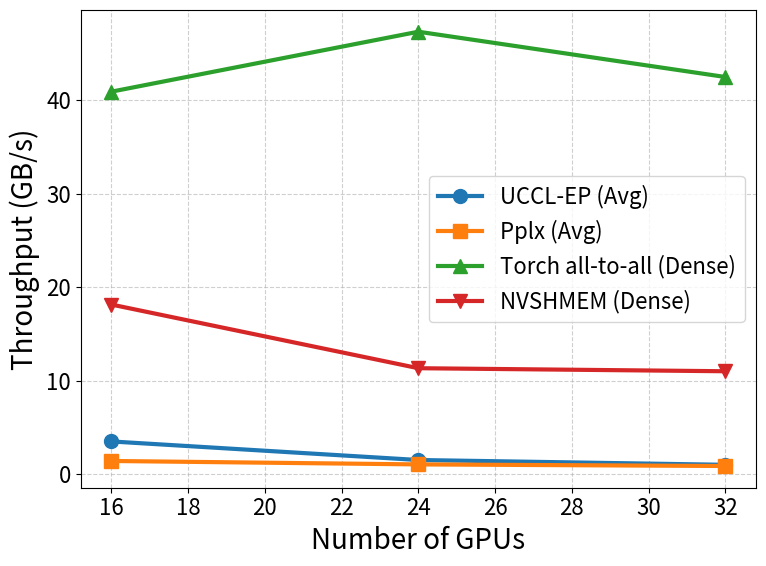

Python code for this plot:
import matplotlib.pyplot as plt
import numpy as np

# Data
gpus = [16, 24, 32]  # EP=16, 24, 32 corresponds to 2, 3, 4 nodes/GPUs
uccl_dispatch = [2.788, 1.131, 0.7224]
uccl_combine  = [4.249, 1.941, 1.325]
pplx_dispatch = [1.027, 0.809, 0.693]
pplx_combine  = [1.840, 1.324, 1.098]
torch_all2all = [40.876, 47.280, 42.444]
nvshmem       = [18.142, 11.340, 11.016]

# Take averages for sparse systems
uccl_avg = np.mean([uccl_dispatch, uccl_combine], axis=0)
pplx_avg = np.mean([pplx_dispatch, pplx_combine], axis=0)

# Font settings for readability
plt.rcParams.update({
    "font.size": 18,        # base font size
    "axes.labelsize": 20,   # axis labels
    "xtick.labelsize": 16, 
    "ytick.labelsize": 16,
    "legend.fontsize": 16,
    "lines.linewidth": 3,
    "lines.markersize": 10
})

# Plot
plt.figure(figsize=(8,6))
plt.plot(gpus, uccl_avg, marker="o", label="UCCL-EP (Avg)")
plt.plot(gpus, pplx_avg, marker="s", label="Pplx (Avg)")
plt.plot(gpus, torch_all2all, marker="^", label="Torch all-to-all (Dense)")
plt.plot(gpus, nvshmem, marker="v", label="NVSHMEM (Dense)")

# Labels and grid
plt.xlabel("Number of GPUs")
plt.ylabel("Throughput (GB/s)")
plt.grid(True, linestyle="--", alpha=0.6)
plt.legend()
plt.tight_layout()

# Save or show
plt.savefig("throughput_vs_gpus_all.png", dpi=300)
plt.show()
